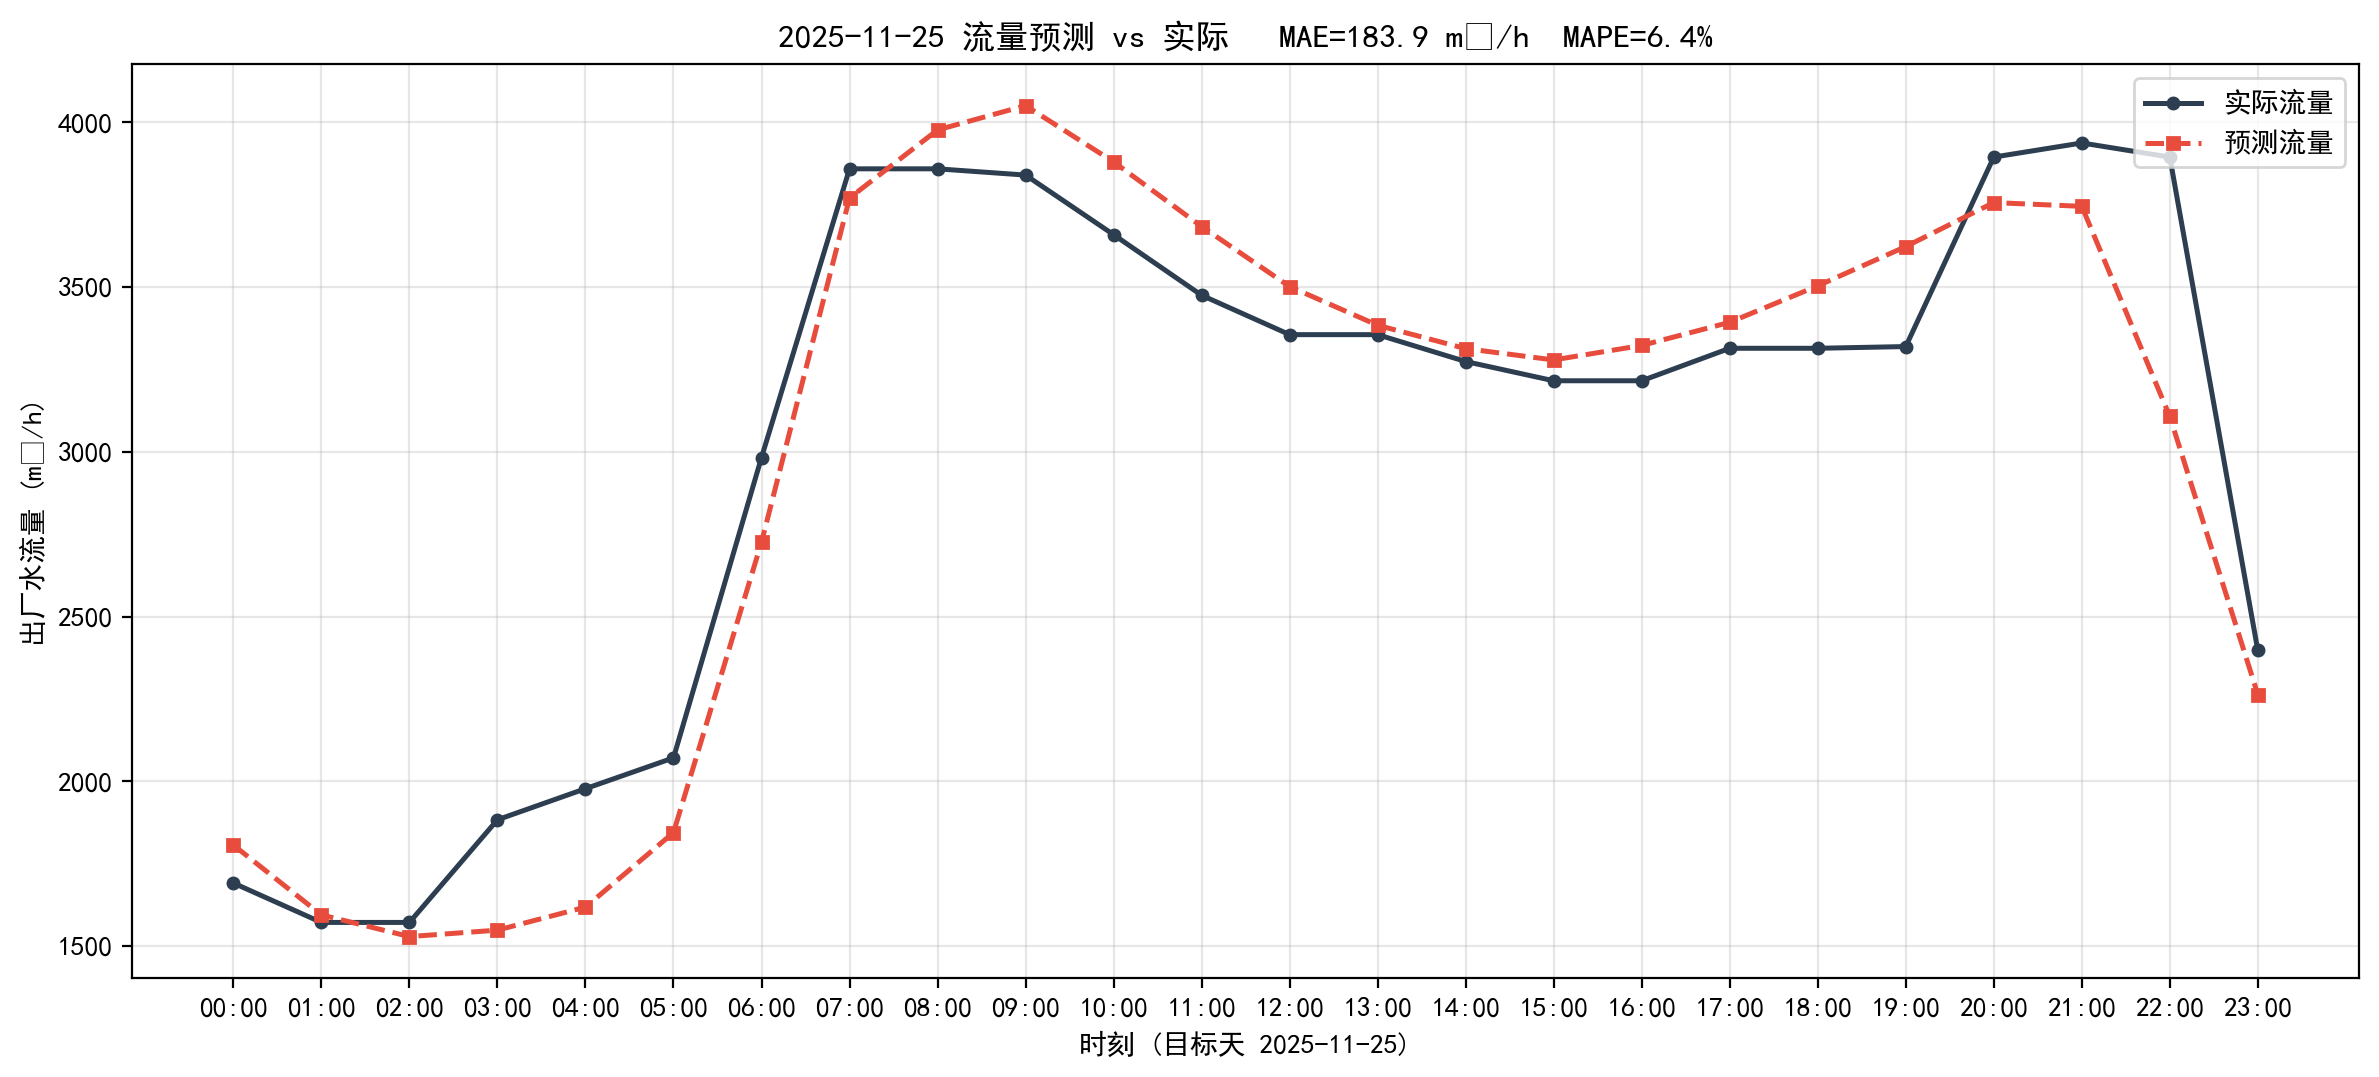

The data file committed next to this chart (first rows):
timestamp, actual, predict, abs_err
2025-11-25 00:00:00, 1691, 1806, 115.2
2025-11-25 01:00:00, 1572, 1594, 22.86
2025-11-25 02:00:00, 1572, 1529, 42.94
2025-11-25 03:00:00, 1883, 1548, 334.9
2025-11-25 04:00:00, 1978, 1618, 359.5
2025-11-25 05:00:00, 2071, 1844, 226.8
2025-11-25 06:00:00, 2983, 2726, 257.1
2025-11-25 07:00:00, 3859, 3770, 88.57
2025-11-25 08:00:00, 3859, 3977, 118
2025-11-25 09:00:00, 3840, 4051, 210.8
2025-11-25 10:00:00, 3659, 3880, 220.9
2025-11-25 11:00:00, 3475, 3684, 208.7
2025-11-25 12:00:00, 3356, 3502, 146
2025-11-25 13:00:00, 3356, 3384, 28.42
2025-11-25 14:00:00, 3274, 3313, 39.18
2025-11-25 15:00:00, 3216, 3279, 63.2
2025-11-25 16:00:00, 3216, 3323, 107.2
2025-11-25 17:00:00, 3314, 3393, 78.84
2025-11-25 18:00:00, 3314, 3504, 189.5
2025-11-25 19:00:00, 3319, 3623, 303.5
2025-11-25 20:00:00, 3894, 3756, 138.1
2025-11-25 21:00:00, 3937, 3745, 192.4
2025-11-25 22:00:00, 3894, 3107, 787.2
2025-11-25 23:00:00, 2397, 2263, 133.7
